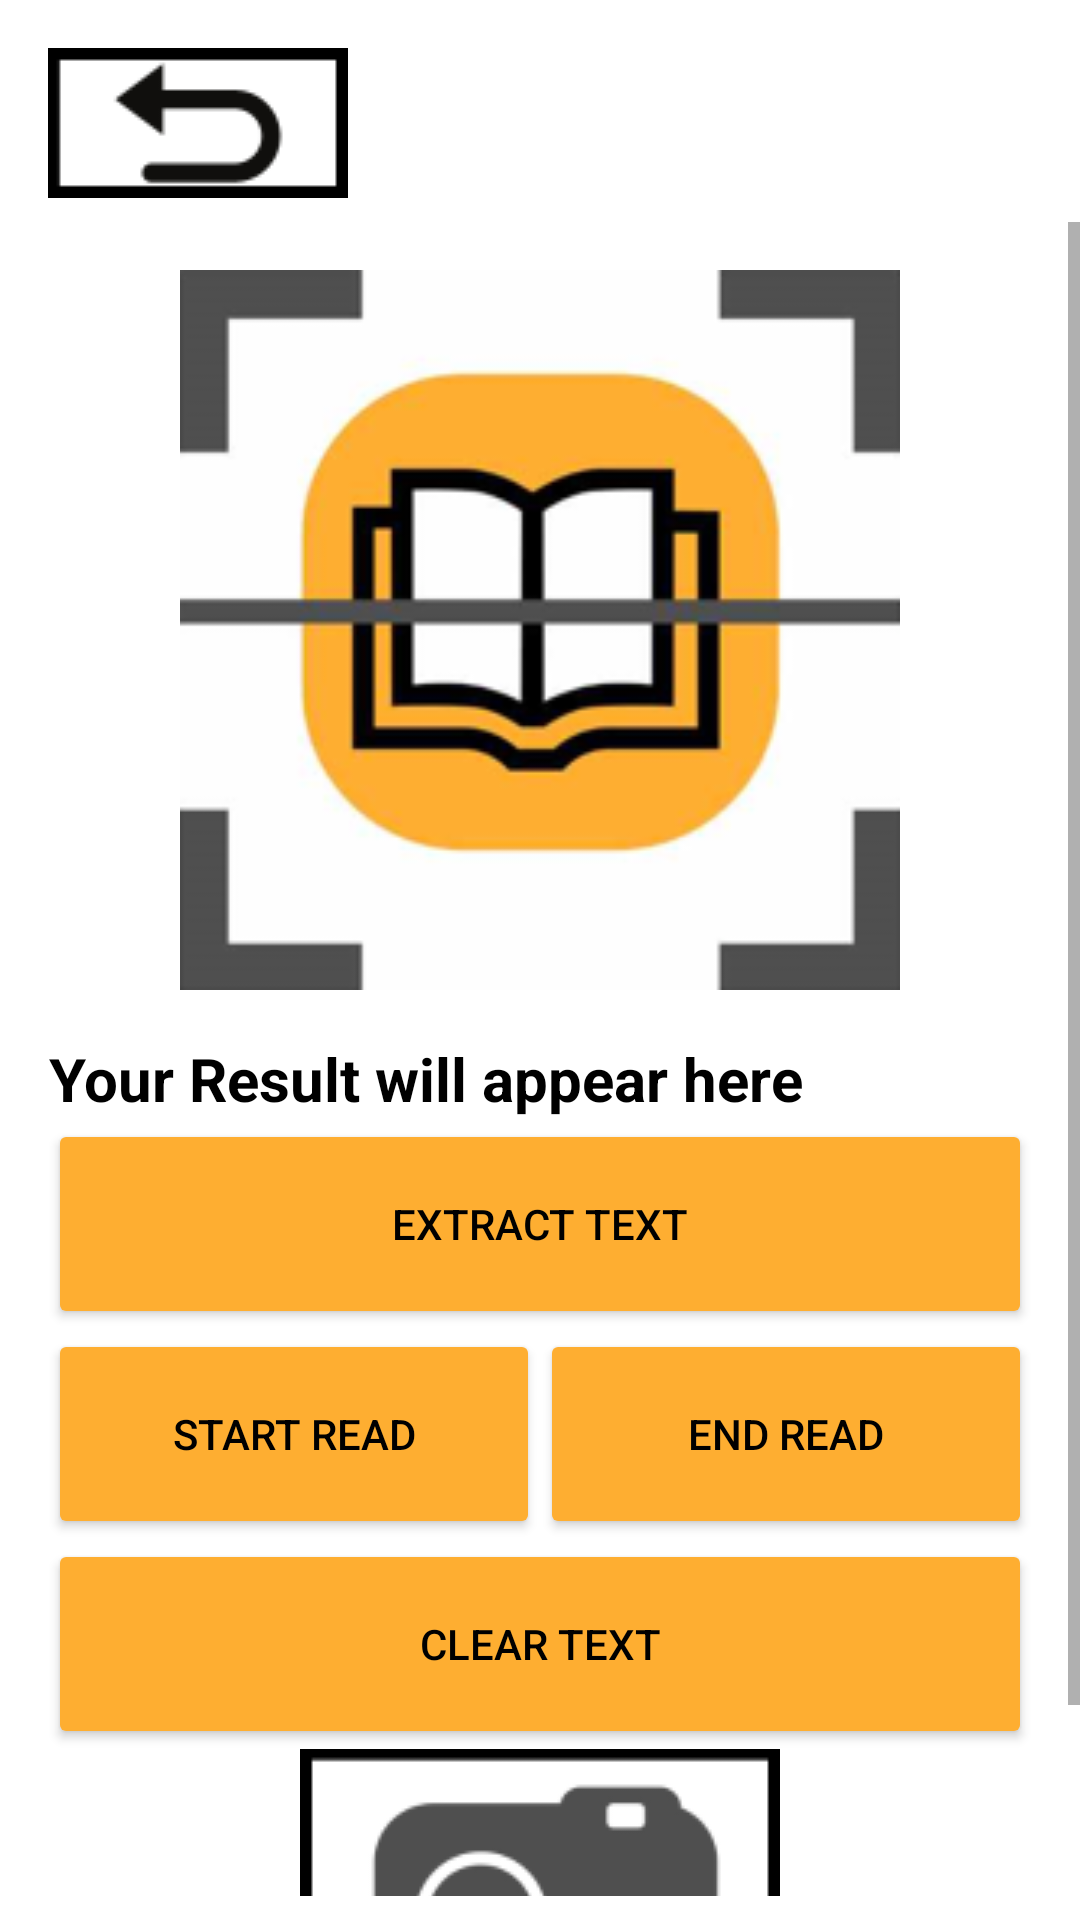

This screen was rendered from an Android layout file. Write that file and the resources it references.
<!-- AndroidManifest.xml: application theme Theme.AppCompat.Light.NoActionBar -->
<!-- res/layout/ocr_main.xml -->
<?xml version="1.0" encoding="utf-8"?>
<RelativeLayout
    xmlns:android="http://schemas.android.com/apk/res/android"
    xmlns:tools="http://schemas.android.com/tools"
    android:layout_width="match_parent"
    android:layout_height="match_parent"
    android:background="@color/white"
    tools:context=".OcrActivity">

    <ImageButton
        android:id="@+id/backButton"
        android:layout_width="100dp"
        android:layout_height="50dp"
        android:layout_alignParentStart="true"
        android:layout_alignParentTop="true"
        android:layout_marginStart="16dp"
        android:layout_marginTop="16dp"
        android:src="@drawable/lookrt" />

    <ScrollView
        android:layout_width="match_parent"
        android:layout_height="match_parent"
        android:layout_below="@id/backButton"
        android:layout_alignParentStart="true"
        android:layout_alignParentBottom="true"
        android:layout_marginTop="8dp"
        android:layout_marginBottom="8dp">

        <LinearLayout
            android:layout_width="match_parent"
            android:layout_height="wrap_content"
            android:orientation="vertical"
            android:padding="16dp">

            <ImageView
                android:id="@+id/idx"
                android:layout_width="match_parent"
                android:layout_height="240dp"
                android:scaleType="fitCenter"
                android:src="@drawable/realis" />


            <TextView
                android:id="@+id/idx1"
                android:layout_width="wrap_content"
                android:layout_height="wrap_content"
                android:layout_marginTop="16dp"
                android:text="Your Result will appear here"
                android:textAlignment="center"
                android:textColor="#000000"
                android:textSize="20sp"
                android:textStyle="bold"
                tools:ignore="HardcodedText" />

            <LinearLayout
                android:layout_width="match_parent"
                android:layout_height="wrap_content"
                android:gravity="center">

                <Button
                    android:id="@+id/idx2"
                    android:layout_width="0dp"
                    android:layout_height="70dp"
                    android:layout_weight="1"
                    android:backgroundTint="#FEAE31"
                    android:text="Extract Text"
                    android:textColor="#000000" />


            </LinearLayout>

            <LinearLayout
                android:layout_width="match_parent"
                android:layout_height="wrap_content"
                android:gravity="center"
                android:orientation="horizontal">

                <Button
                    android:id="@+id/idx4"
                    android:layout_width="0dp"
                    android:layout_height="70dp"
                    android:layout_weight="1"
                    android:backgroundTint="#FEAE31"
                    android:text="Start Read"
                    android:textColor="#000000" />

                <Button
                    android:id="@+id/idx5"
                    android:layout_width="0dp"
                    android:layout_height="70dp"
                    android:layout_weight="1"
                    android:backgroundTint="#FEAE31"
                    android:text="End Read"
                    android:textColor="#000000" />
            </LinearLayout>

            <LinearLayout
                android:layout_width="match_parent"
                android:layout_height="wrap_content"
                android:gravity="center">

                <Button
                    android:id="@+id/clear_text"
                    android:layout_width="0dp"
                    android:layout_height="70dp"
                    android:layout_weight="1"
                    android:backgroundTint="#FEAE31"
                    android:text="Clear Text"
                    android:textColor="#000000" />

            </LinearLayout>

            <LinearLayout
                android:layout_width="match_parent"
                android:layout_height="wrap_content"
                android:gravity="center">

                <ImageButton
                    android:id="@+id/idx3"
                    android:layout_width="160dp"
                    android:layout_height="105dp"
                    android:src="@drawable/clok" />

            </LinearLayout>
        </LinearLayout>
    </ScrollView>

</RelativeLayout>
<!-- resources referenced by this layout -->
<resources>
  <!-- drawable clok: png bitmap (drawable, 5469 bytes) -->
  <!-- drawable lookrt: png bitmap (drawable, 2654 bytes) -->
  <!-- drawable realis: png bitmap (drawable, 25472 bytes) -->
  <!-- not gathered from this repository: default colours our renderer supplied (Android Studio template values) -->
  <color name="white">#FFFFFFFF</color>
</resources>
